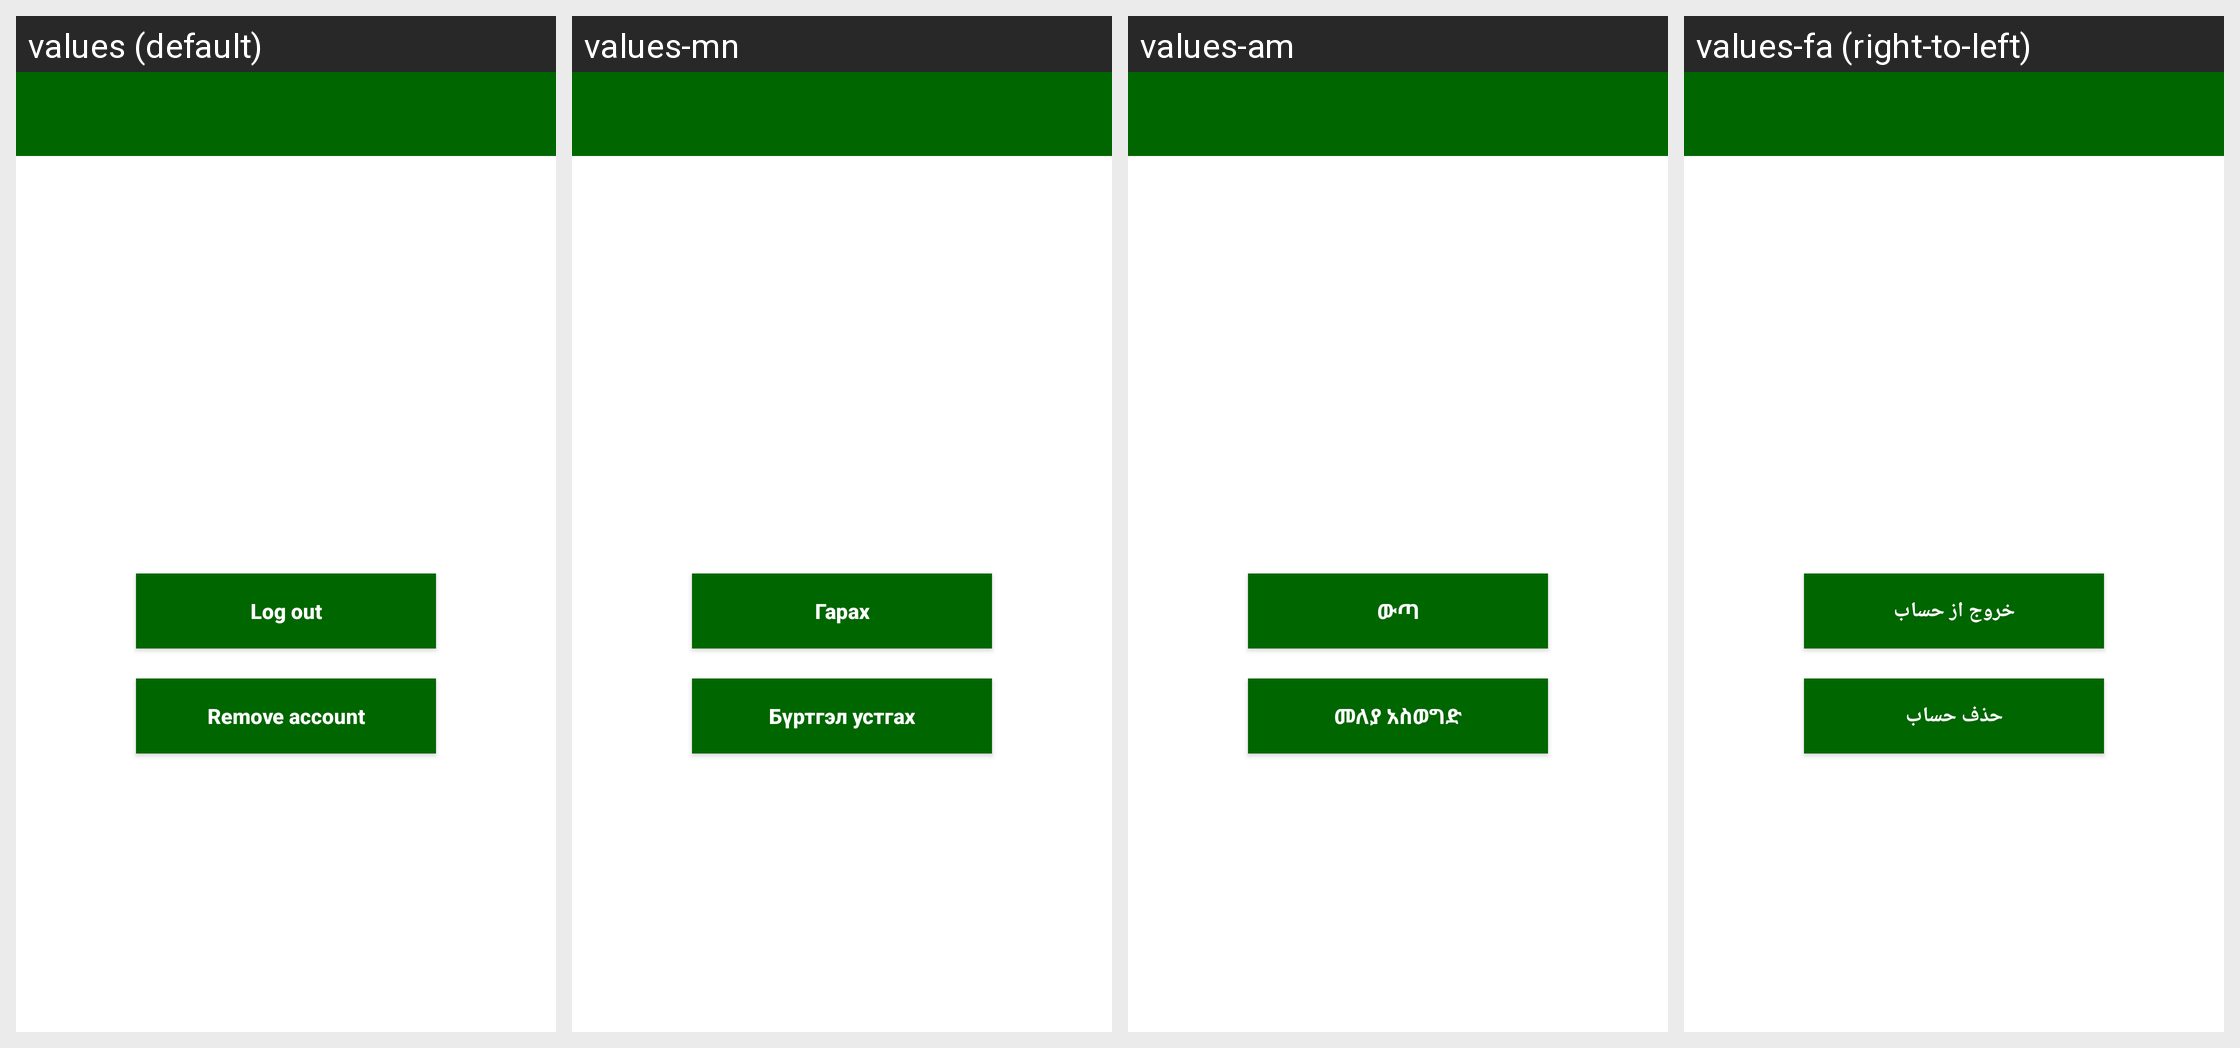

For this localized Android screen grid, give each drawn string resource with its value in every locale shown.
Android screen res/layout/activity_account.xml rendered under 4 locales, left to right: values (default), values-mn, values-am, values-fa (right-to-left). Device: Nexus 5 (rendered at 1080×1920; each locale shown at half size, 540×960, under a caption strip naming it); theme AppTheme.
Other locales in the repository, not shown: values-ar, values-bn, values-de, values-es, values-fr, values-hi, values-km, values-lo, values-mg, values-my, values-ne, values-pl, values-si, values-so, values-sw, values-ur.
Strings drawn on this screen, with the default value and each locale's value (text and hints the layout hard-codes, and strings that could not be matched under every locale, appear in the picture but are not listed):

logout
  values: Log out
  values-mn: Гарах
  values-am: ውጣ
  values-fa: خروج از حساب

remove_account
  values: Remove account
  values-mn: Бүртгэл устгах
  values-am: መለያ አስወግድ
  values-fa: حذف حساب
